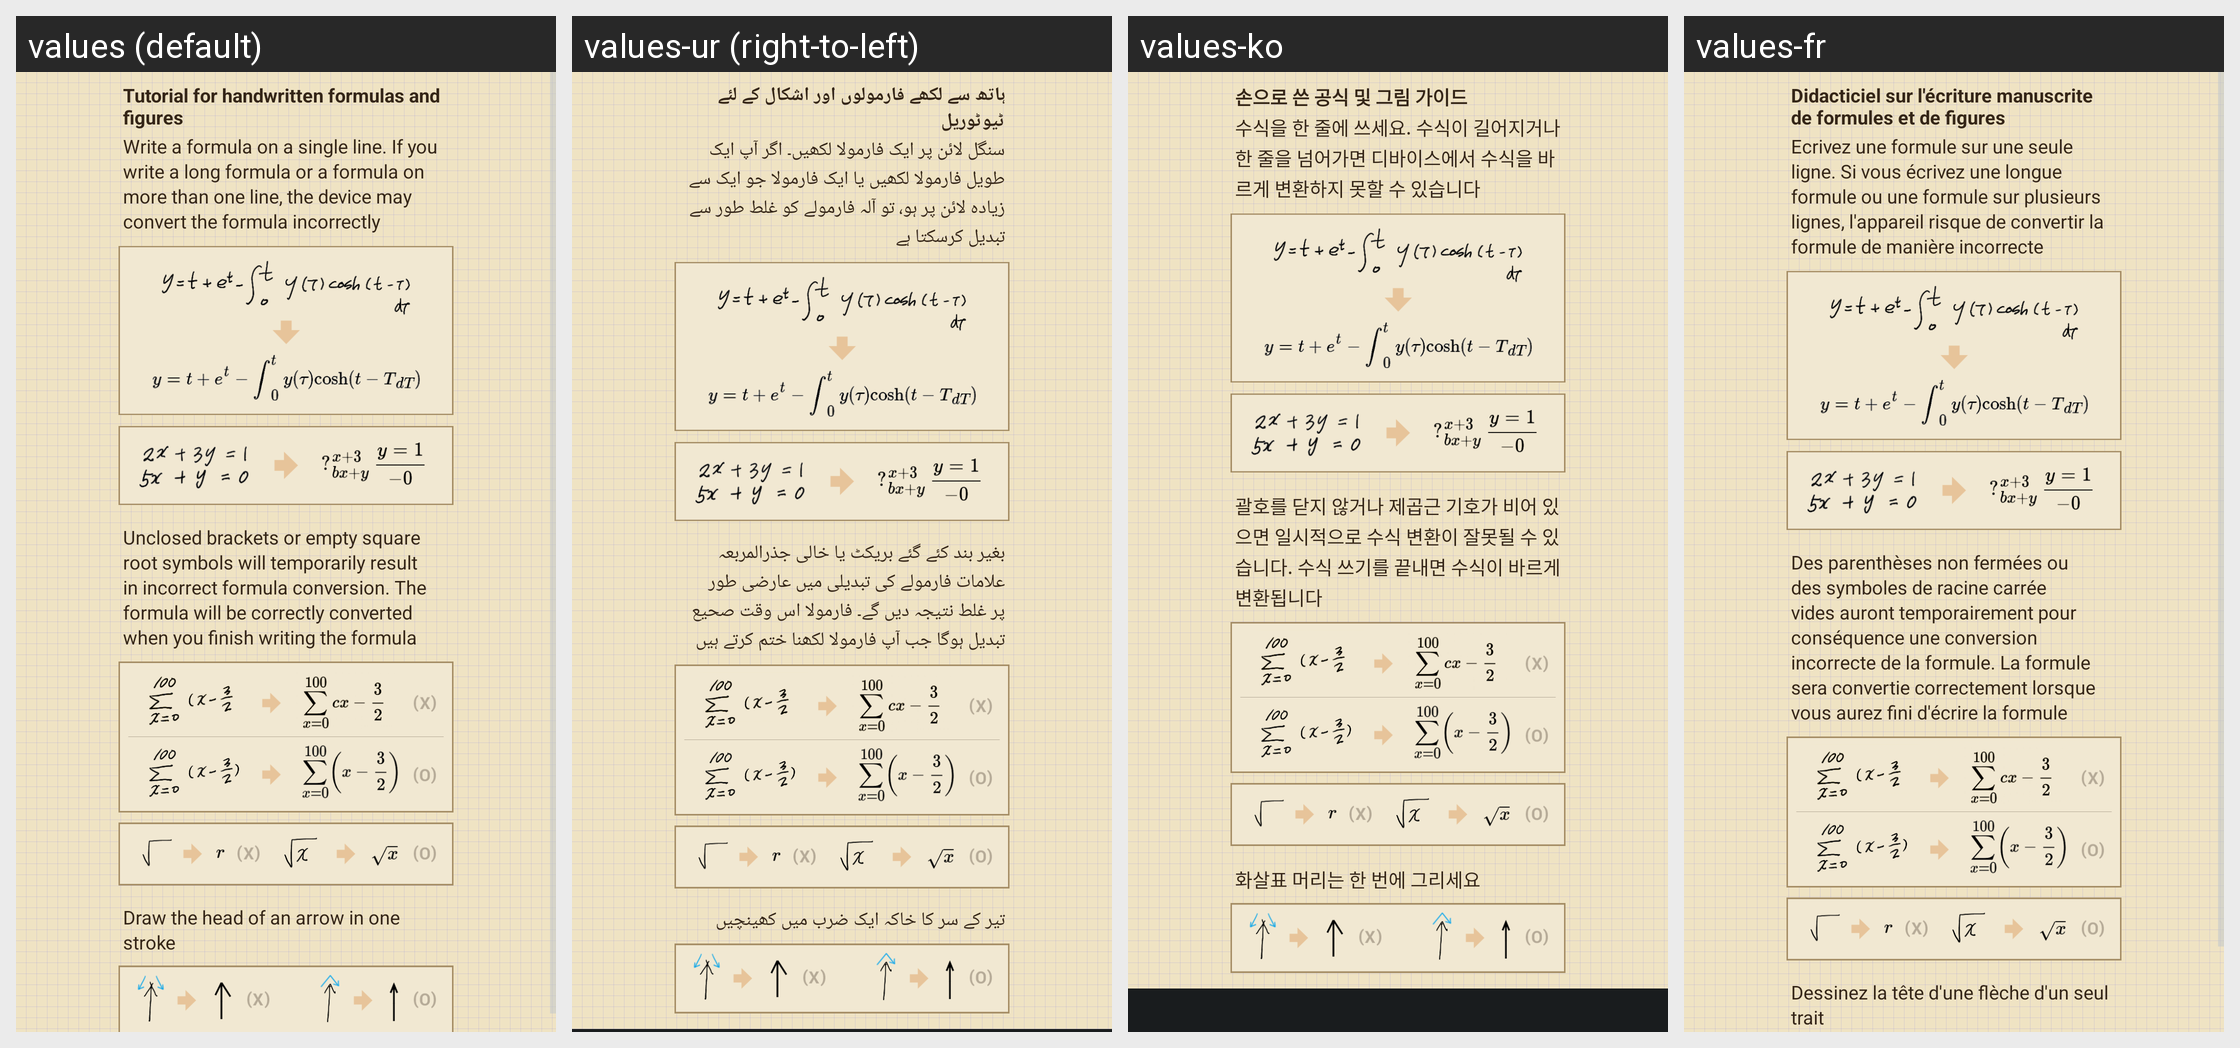

The Android screen above is rendered under several locales of the same app. Produce the string resources it draws, with the default and per-locale values.
Android screen res/layout/tutorial_more.xml rendered under 4 locales, left to right: values (default), values-ur (right-to-left), values-ko, values-fr. Device: Nexus 5 (rendered at 1080×1920; each locale shown at half size, 540×960, under a caption strip naming it); theme CustomTheme.
Other locales in the repository, not shown: values-ar, values-az, values-bg, values-ca, values-cs, values-da, values-de, values-el, values-en-rGB, values-en-rPH, values-en-rUS, values-es, values-es-rES, values-es-rUS, values-et, values-eu, values-fa, values-fi, values-fr-rCA, values-ga, values-gl, values-hr, values-hu, values-hy, values-in, values-is, values-it, values-iw, values-ja, values-ka, values-kk, values-lt, values-lv, values-mk, values-ms, values-nb, values-nl, values-pl, values-pt, values-pt-rBR, values-pt-rPT, values-ro, values-ru, values-sk, values-sl, values-sq, values-sr, values-sv, values-th, values-tr, values-uk, values-uz, values-vi, values-zh-rCN, values-zh-rHK, values-zh-rSG, values-zh-rTW.
Strings drawn on this screen, with the default value and each locale's value (text and hints the layout hard-codes, and strings that could not be matched under every locale, appear in the picture but are not listed):

string_tutorial_more
  values: Tutorial for handwritten formulas and figures
  values-ur: ہاتھ سے لکھے فارمولوں اور اشکال کے لئے ٹیوٹوریل
  values-ko: 손으로 쓴 공식 및 그림 가이드
  values-fr: Didacticiel sur l'écriture manuscrite de formules et de figures

string_tutorial_more_explanation1
  values: Write a formula on a single line. If you write a long formula or a formula on more than one line, the device may convert the formula incorrectly
  values-ur: سنگل لائن پر ایک فارمولا لکھیں۔ اگر آپ ایک طویل فارمولا لکھیں یا ایک فارمولا جو ایک سے زیادہ لائن پر ہو، تو آلہ فارمولے کو غلط طور سے تبدیل کرسکتا ہے
  values-ko: 수식을 한 줄에 쓰세요. 수식이 길어지거나 한 줄을 넘어가면 디바이스에서 수식을 바르게 변환하지 못할 수 있습니다
  values-fr: Ecrivez une formule sur une seule ligne. Si vous écrivez une longue formule ou une formule sur plusieurs lignes, l'appareil risque de convertir la formule de manière incorrecte

string_tutorial_more_explanation2
  values: Unclosed brackets or empty square root symbols will temporarily result in incorrect formula conversion. The formula will be correctly converted when you finish writing the formula
  values-ur: بغیر بند کئے گئے بریکٹ یا خالی جذرالمربعہ علامات فارمولے کی تبدیلی میں عارضی طور پر غلط نتیجہ دیں گے۔ فارمولا اس وقت صحیع تبدیل ہوگا جب آپ فارمولا لکھنا ختم کرتے ہیں
  values-ko: 괄호를 닫지 않거나 제곱근 기호가 비어 있으면 일시적으로 수식 변환이 잘못될 수 있습니다. 수식 쓰기를 끝내면 수식이 바르게 변환됩니다
  values-fr: Des parenthèses non fermées ou des symboles de racine carrée vides auront temporairement pour conséquence une conversion incorrecte de la formule. La formule sera convertie correctement lorsque vous aurez fini d'écrire la formule

string_tutorial_more_explanation4
  values: Draw the head of an arrow in one stroke
  values-ur: تیر کے سر کا خاکہ ایک ضرب میں کھینچیں
  values-ko: 화살표 머리는 한 번에 그리세요
  values-fr: Dessinez la tête d'une flèche d'un seul trait
